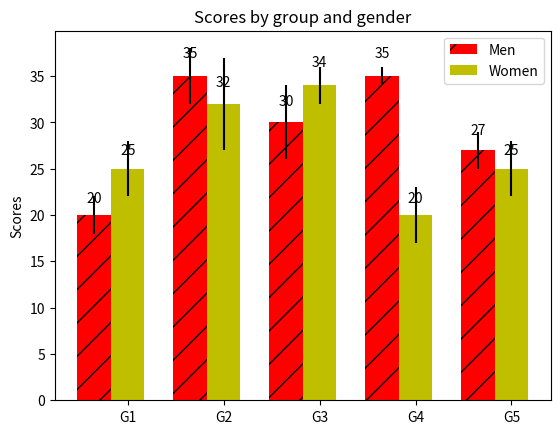

The script that saved this image:
import numpy as np
import matplotlib.pyplot as plt

N = 5
menMeans = (20, 35, 30, 35, 27)
menStd =   (2, 3, 4, 1, 2)

ind = np.arange(N)  # the x locations for the groups
width = 0.35       # the width of the bars

fig, ax = plt.subplots()
rects1 = ax.bar(ind, menMeans, width, color='r', yerr=menStd, hatch='/')

womenMeans = (25, 32, 34, 20, 25)
womenStd =   (3, 5, 2, 3, 3)
rects2 = ax.bar(ind+width, womenMeans, width, color='y', yerr=womenStd)

# add some
ax.set_ylabel('Scores')
ax.set_title('Scores by group and gender')
ax.set_xticks(ind+width)
ax.set_xticklabels( ('G1', 'G2', 'G3', 'G4', 'G5') )

ax.legend( (rects1[0], rects2[0]), ('Men', 'Women') )

def autolabel(rects):
    # attach some text labels
    for rect in rects:
        height = rect.get_height()
        ax.text(rect.get_x()+rect.get_width()/2., 1.05*height, '%d'%int(height),
                ha='center', va='bottom')

autolabel(rects1)
autolabel(rects2)

plt.show()